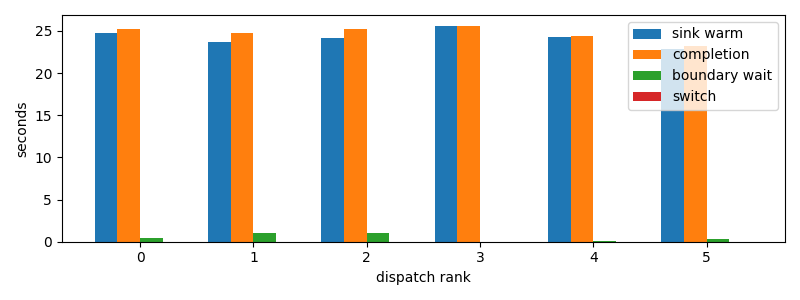

The file beside this chart, header and first rows:
dispatch_rank, id, action, first_token_s, sink_warm_s, completion_s, source_boundary_wait_s, switch_downtime_s
0, codex:a9de70aa-f71f-9b95-5469-d6b3ec0b3f…, S, 24.81, 24.81, 25.22, 0.4147, 2.1696090698242188e-05
1, codex:e6744833-786a-9c87-c539-3a40cda506…, S, 23.72, 23.72, 24.78, 1.062, 1.5974044799804688e-05
2, codex:362639e1-f680-4bda-bd1e-8f149f7717…, S, 23.96, 24.19, 25.19, 1.002, 2.002716064453125e-05
3, codex:e717fd54-aecf-8710-559b-8d23833866…, S, 25.61, 25.61, 25.61, 2.0742416381835938e-05, 4.291534423828125e-06
4, claude:3ab49446-c806-6a06-d8f3-51d00da9a…, S, 24.11, 24.3, 24.36, 0.0596, 1.6450881958007812e-05
5, codex:e4fa4daa-9887-f50a-b110-c9378383c7…, S, 22.81, 22.81, 23.15, 0.3448, 1.430511474609375e-05
